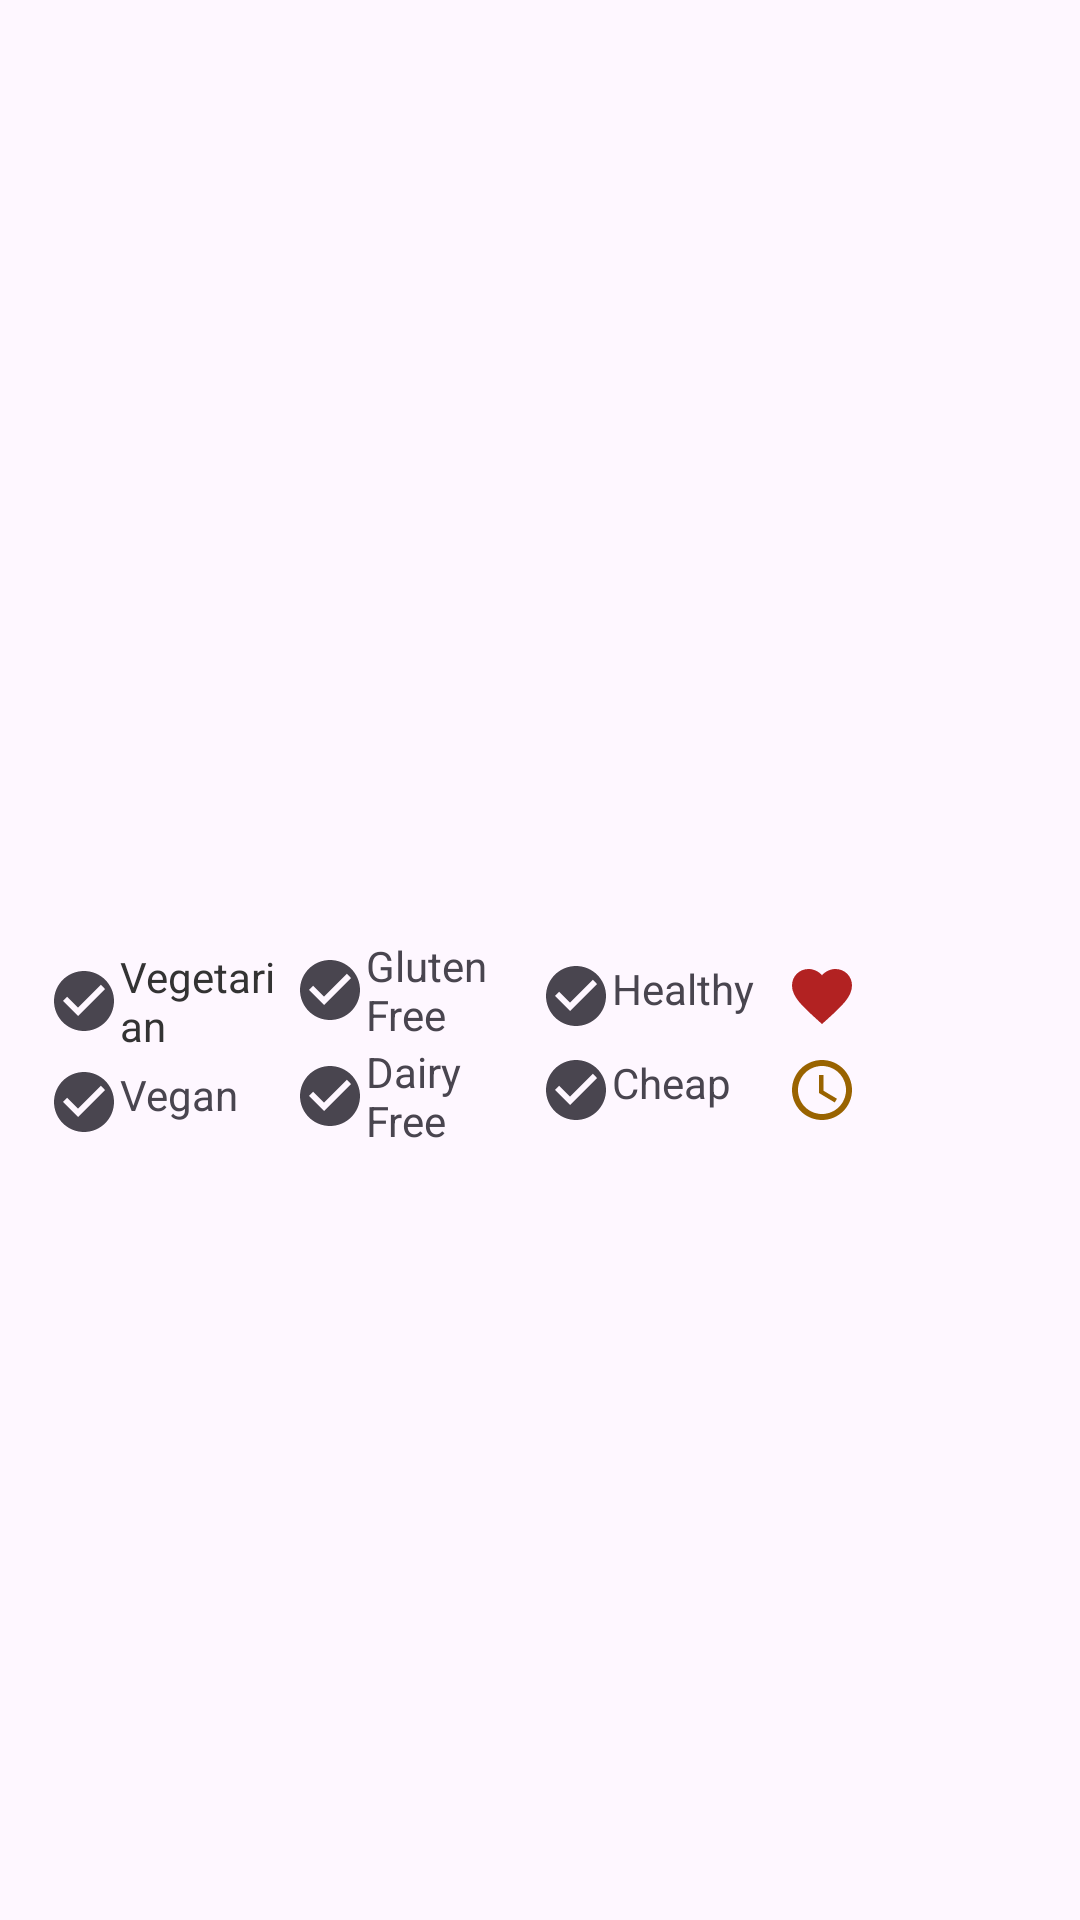

Here is an Android app screen rendered from its layout file. Give the layout XML and the strings, colors and styles it references.
<!-- AndroidManifest.xml: application theme Theme.RecipeApp -->
<!-- res/layout/fragment_details_overview.xml -->
<?xml version="1.0" encoding="utf-8"?>
<androidx.constraintlayout.widget.ConstraintLayout
    xmlns:app="http://schemas.android.com/apk/res-auto"
    xmlns:android="http://schemas.android.com/apk/res/android"
    xmlns:tools="http://schemas.android.com/tools"
    android:id="@+id/details_overview"
    android:layout_width="match_parent"
    android:layout_height="match_parent">

    <ImageView
        android:id="@+id/details_overview_recipe_image"
        android:layout_width="match_parent"
        android:layout_height="240dp"
        android:contentDescription="@string/recipe_image_description"
        android:scaleType="centerCrop"
        app:layout_constraintEnd_toEndOf="parent"
        app:layout_constraintStart_toStartOf="parent"
        app:layout_constraintTop_toTopOf="parent"
        app:layout_constraintBottom_toTopOf="@+id/details_overview_recipe_title"
        tools:src="@drawable/white_bean_salad"/>

    <TextView
        android:id="@+id/details_overview_recipe_title"
        android:layout_width="wrap_content"
        android:layout_height="wrap_content"
        android:textAppearance="?textAppearanceHeadline6"
        android:layout_margin="@dimen/spacing_normal"
        app:layout_constraintBottom_toTopOf="@+id/details_overview_recipe_characteristics"
        app:layout_constraintStart_toStartOf="parent"
        app:layout_constraintEnd_toEndOf="parent"
        app:layout_constraintTop_toBottomOf="@id/details_overview_recipe_image"
        tools:text="@string/recipe_title_example"/>

    <androidx.constraintlayout.widget.ConstraintLayout
        android:id="@+id/details_overview_recipe_characteristics"
        android:layout_width="match_parent"
        android:layout_height="wrap_content"
        android:layout_margin="@dimen/spacing_normal"
        app:layout_constraintEnd_toEndOf="parent"
        app:layout_constraintStart_toStartOf="parent"
        app:layout_constraintBottom_toTopOf="@+id/details_overview_summary_scroll"
        app:layout_constraintTop_toBottomOf="@+id/details_overview_recipe_title">

        <TextView
            android:id="@+id/details_overview_recipe_characteristics_vegetarian"
            android:layout_width="0dp"
            android:layout_height="wrap_content"
            android:text="@string/recipe_vegetarian_text"
            android:textColor="@color/characteristic_false_grey"
            app:drawableStartCompat="@drawable/ic_details_characteristics_false"
            app:layout_constraintStart_toStartOf="parent"
            app:layout_constraintEnd_toStartOf="@+id/details_overview_recipe_characteristics_gluten_free"
            app:layout_constraintTop_toTopOf="parent"
            app:layout_constraintBottom_toTopOf="@+id/details_overview_recipe_characteristics_vegan"/>

        <TextView
            android:id="@+id/details_overview_recipe_characteristics_gluten_free"
            android:layout_width="0dp"
            android:layout_height="wrap_content"
            android:text="@string/recipe_gluten_free_text"
            app:drawableStartCompat="@drawable/ic_details_characteristics_false"
            app:layout_constraintStart_toEndOf="@+id/details_overview_recipe_characteristics_vegetarian"
            app:layout_constraintEnd_toStartOf="@+id/details_overview_recipe_characteristics_healthy"
            app:layout_constraintTop_toTopOf="parent"
            app:layout_constraintBottom_toTopOf="@+id/details_overview_recipe_characteristics_dairy_free"/>

        <TextView
            android:id="@+id/details_overview_recipe_characteristics_healthy"
            android:layout_width="0dp"
            android:layout_height="wrap_content"
            android:text="@string/recipe_healthy_text"
            app:drawableStartCompat="@drawable/ic_details_characteristics_false"
            app:layout_constraintBottom_toTopOf="@+id/details_overview_recipe_characteristics_cheap"
            app:layout_constraintEnd_toStartOf="@+id/details_overview_favorites"
            app:layout_constraintStart_toEndOf="@+id/details_overview_recipe_characteristics_gluten_free"
            app:layout_constraintTop_toTopOf="parent" />

        <TextView
            android:id="@+id/details_overview_recipe_characteristics_vegan"
            android:layout_width="0dp"
            android:layout_height="wrap_content"
            android:text="@string/recipe_vegan_text"
            app:drawableStartCompat="@drawable/ic_details_characteristics_false"
            app:layout_constraintBottom_toBottomOf="parent"
            app:layout_constraintEnd_toStartOf="@+id/details_overview_recipe_characteristics_dairy_free"
            app:layout_constraintStart_toStartOf="parent"
            app:layout_constraintTop_toBottomOf="@id/details_overview_recipe_characteristics_vegetarian" />

        <TextView
            android:id="@+id/details_overview_recipe_characteristics_dairy_free"
            android:layout_width="0dp"
            android:layout_height="wrap_content"
            android:text="@string/recipe_dairy_free_text"
            app:drawableStartCompat="@drawable/ic_details_characteristics_false"
            app:layout_constraintStart_toEndOf="@id/details_overview_recipe_characteristics_vegan"
            app:layout_constraintEnd_toStartOf="@+id/details_overview_recipe_characteristics_cheap"
            app:layout_constraintTop_toBottomOf="@id/details_overview_recipe_characteristics_gluten_free"
            app:layout_constraintBottom_toBottomOf="parent"/>

        <TextView
            android:id="@+id/details_overview_recipe_characteristics_cheap"
            android:layout_width="0dp"
            android:layout_height="wrap_content"
            android:text="@string/recipe_cheap_text"
            app:drawableStartCompat="@drawable/ic_details_characteristics_false"
            app:layout_constraintStart_toEndOf="@id/details_overview_recipe_characteristics_dairy_free"
            app:layout_constraintEnd_toStartOf="@+id/details_overview_ready_in_minutes"
            app:layout_constraintTop_toBottomOf="@id/details_overview_recipe_characteristics_healthy"
            app:layout_constraintBottom_toBottomOf="parent"/>

        <TextView
            android:id="@+id/details_overview_favorites"
            android:layout_width="0dp"
            android:layout_height="wrap_content"
            android:textColor="@color/like_red"
            app:drawableStartCompat="@drawable/ic_likes"
            app:layout_constraintTop_toTopOf="parent"
            app:layout_constraintBottom_toTopOf="@+id/details_overview_ready_in_minutes"
            app:layout_constraintStart_toEndOf="@+id/details_overview_recipe_characteristics_healthy"
            app:layout_constraintEnd_toEndOf="parent"
            tools:text="@string/recipe_favorites_example" />

        <TextView
            android:id="@+id/details_overview_ready_in_minutes"
            android:layout_width="0dp"
            android:layout_height="wrap_content"
            android:textColor="@color/time_yellow"
            app:drawableStartCompat="@drawable/ic_timer"
            app:layout_constraintStart_toEndOf="@+id/details_overview_recipe_characteristics_cheap"
            app:layout_constraintTop_toBottomOf="@+id/details_overview_favorites"
            app:layout_constraintBottom_toBottomOf="parent"
            app:layout_constraintEnd_toEndOf="parent"
            tools:text="@string/recipe_time_example"/>

    </androidx.constraintlayout.widget.ConstraintLayout>

    <ScrollView
        android:id="@+id/details_overview_summary_scroll"
        android:layout_width="match_parent"
        android:layout_height="0dp"
        android:layout_margin="@dimen/spacing_normal"
        android:layout_marginBottom="32dp"
        app:layout_constraintBottom_toBottomOf="parent"
        app:layout_constraintEnd_toEndOf="parent"
        app:layout_constraintStart_toStartOf="parent"
        app:layout_constraintTop_toBottomOf="@id/details_overview_recipe_characteristics">

        <TextView
            android:id="@+id/details_overview_summary"
            android:layout_width="match_parent"
            android:layout_height="wrap_content"
            android:layout_marginBottom="@dimen/spacing_normal"
            tools:text="@string/recipe_summary_example" />

    </ScrollView>

</androidx.constraintlayout.widget.ConstraintLayout>
<!-- resources referenced by this layout -->
<resources>
  <color name="characteristic_false_grey">#333333</color>
  <color name="like_red">#B22222</color>
  <color name="time_yellow">#996300</color>
  <dimen name="spacing_normal">16dp</dimen>
  <!-- drawable ic_details_characteristics_false (drawable) -->
  <vector xmlns:android="http://schemas.android.com/apk/res/android"
      android:width="24dp"
      android:height="24dp"
      android:viewportWidth="24"
      android:viewportHeight="24"
      android:tint="?attr/colorControlNormal">
    <path
        android:fillColor="@android:color/darker_gray"
        android:pathData="M12,2C6.48,2 2,6.48 2,12s4.48,10 10,10 10,-4.48 10,-10S17.52,2 12,2zM10,17l-5,-5 1.41,-1.41L10,14.17l7.59,-7.59L19,8l-9,9z"/>
  </vector>
  <!-- drawable ic_likes (drawable) -->
  <?xml version="1.0" encoding="utf-8"?>
  <vector xmlns:android="http://schemas.android.com/apk/res/android"
      android:width="24dp"
      android:height="24dp"
      android:viewportWidth="24"
      android:viewportHeight="24">
    <path
        android:fillColor="@color/like_red"
        android:pathData="M12,21.35l-1.45,-1.32C5.4,15.36 2,12.28 2,8.5 2,5.42 4.42,3 7.5,3c1.74,0 3.41,0.81 4.5,2.09C13.09,3.81 14.76,3 16.5,3 19.58,3 22,5.42 22,8.5c0,3.78 -3.4,6.86 -8.55,11.54L12,21.35z"/>
  </vector>
  <string name="recipe_cheap_text">Cheap</string>
  <string name="recipe_dairy_free_text">Dairy Free</string>
  <string name="recipe_favorites_example">309</string>
  <string name="recipe_gluten_free_text">Gluten Free</string>
  <string name="recipe_healthy_text">Healthy</string>
  <string name="recipe_image_description">Recipe photo</string>
  <string name="recipe_summary_example">Cannellini Bean and Asparagus Salad with Mushrooms requires approximately <b>45 minutes</b> from start to finish. This main course has <b>482 calories</b>, <b>31g of protein</b>, and <b>6g of fat</b> per serving. This gluten free, dairy free, lacto ovo vegetarian, and vegan recipe serves 6 and costs <b>$1.35 per serving</b>. 309 people were impressed by this recipe. Head to the store and pick up grain mustard, sea salt, lemon zest, and a few other things to make it today. It is brought to you by foodandspice.blogspot.com. Taking all factors into account, this recipe <b>earns a spoonacular score of 70%</b>, which is pretty good. Similar recipes are <a href="https://spoonacular.com/recipes/cannellini-bean-salad-422994">Cannellini Bean Salad</a>, <a href="https://spoonacular.com/recipes/refreshing-cannellini-bean-salad-113127">Refreshing Cannellini Bean Salad</a>, and <a href="https://spoonacular.com/recipes/cannellini-and-green-bean-salad-33177">Cannellini-and-Green Bean Salad</a>.</string>
  <string name="recipe_time_example">45</string>
  <string name="recipe_title_example">Cannellini Bean and Asparagus Salad with Mushrooms</string>
  <string name="recipe_vegan_text">Vegan</string>
  <string name="recipe_vegetarian_text">Vegetarian</string>
  <style name="Theme.RecipeApp" parent="Base.Theme.RecipeApp" />
  <color name="primaryColor">#669DF6</color>
  <color name="primaryDarkColor">#266FC3</color>
  <color name="primaryLightColor">#9CCEFF</color>
  <color name="primaryTextColor">#000000</color>
  <color name="secondaryColor">#A142F4</color>
  <color name="secondaryDarkColor">#6B00C0</color>
  <color name="secondaryTextColor">#FFFFFF</color>
  <style name="CustomHeadline6" parent="TextAppearance.MaterialComponents.Headline6">
          <item name="android:textSize">18sp</item>
          <item name="fontFamily">@font/lobster_two</item>
          <item name="android:textStyle">italic</item>
      </style>
</resources>
